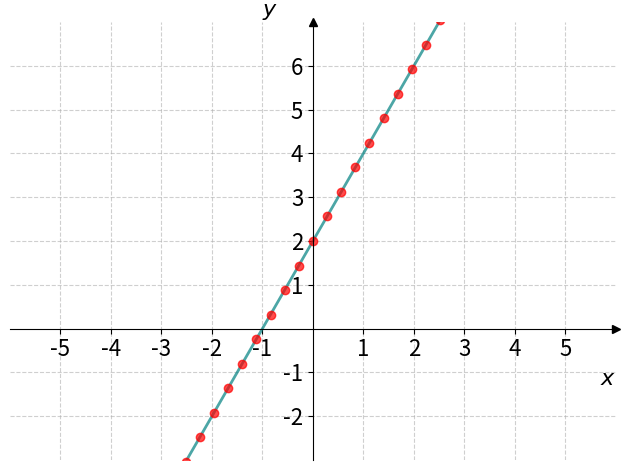

Recreate this plot in Python. (Note: this script raises an exception after producing the figure.)
import numpy as np
import matplotlib.pyplot as plt

# plt.rc("text", usetex=True)

def f(x):
    return 2*x + 2

def g(x):
    return 2 * (x + 1)

a = -7
b = 7

x = np.linspace(a, b, 51)

fig, ax = plt.subplots()
ax.plot(x, f(x), color="teal", lw=2, alpha=0.7)
ax.plot(x, g(x), 'or', lw=2, alpha=0.7)

ax.spines["left"].set_position("zero")
ax.spines["right"].set_color("none")
ax.spines["bottom"].set_position("zero")
ax.spines["top"].set_color("none")

ax.plot(1, 0, ">k", transform=ax.get_yaxis_transform(), clip_on=False)
ax.plot(0, 1, "^k", transform=ax.get_xaxis_transform(), clip_on=False)

ax.set_xlabel(r"$x$", fontsize=16, loc="right")
ax.set_ylabel(r"$y$", fontsize=16, loc="top", rotation="horizontal")

xticks = list(np.arange(-5, 6, 1))
xticks.remove(0)
plt.xticks(xticks, fontsize=16)

yticks = list(np.arange(-2, 7, 1))
yticks.remove(0)
plt.yticks(yticks, fontsize=16)

plt.ylim(-3, 7)
plt.xlim(-6, 6)

plt.grid(True, linestyle="--", alpha=0.6)
plt.tight_layout()

# Lagrer figuren i vektorformat
plt.savefig("/home/<user>/matematikk_1t/book/rette_linjer/likninger/figurer/eksempler/eksempel4.svg")

plt.show()
